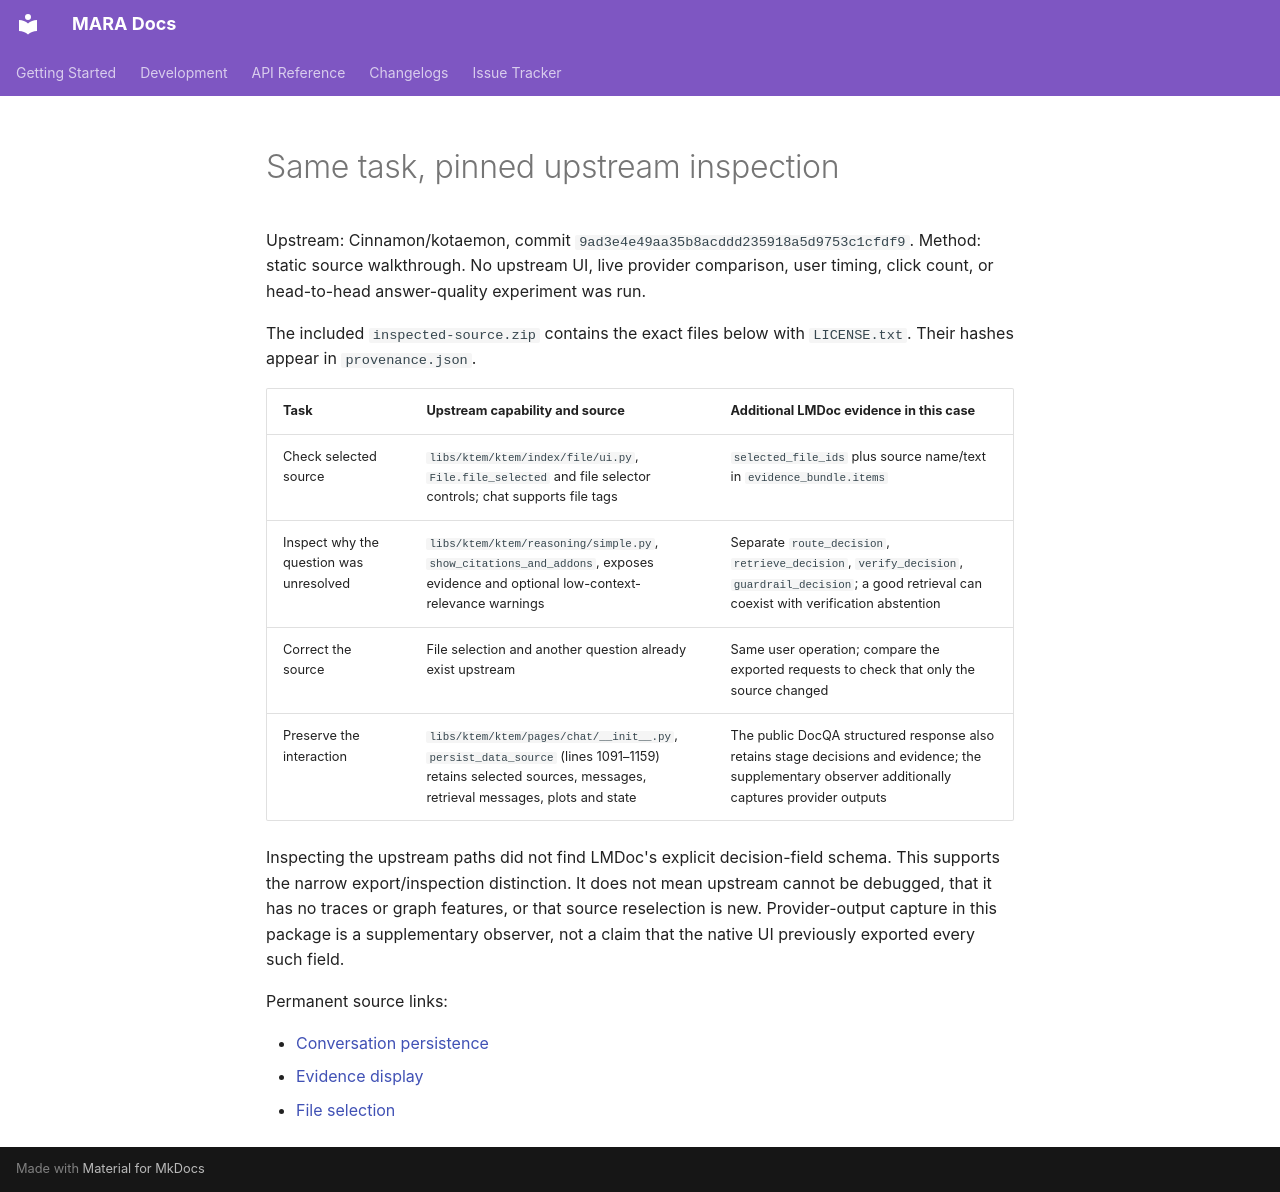

repository: 262412/MARA · page: papers/eacl2027-demo/case_study/upstream/COMPARISON/index.html · generator: mkdocs

# Same task, pinned upstream inspection

Upstream: Cinnamon/kotaemon, commit
`9ad3e4e49aa35b8acddd235918a5d9753c1cfdf9`.
Method: static source walkthrough. No upstream UI, live provider comparison,
user timing, click count, or head-to-head answer-quality experiment was run.

The included `inspected-source.zip` contains the exact files below with
`LICENSE.txt`. Their hashes appear in `provenance.json`.

| Task | Upstream capability and source | Additional LMDoc evidence in this case |
| --- | --- | --- |
| Check selected source | `libs/ktem/ktem/index/file/ui.py`, `File.file_selected` and file selector controls; chat supports file tags | `selected_file_ids` plus source name/text in `evidence_bundle.items` |
| Inspect why the question was unresolved | `libs/ktem/ktem/reasoning/simple.py`, `show_citations_and_addons`, exposes evidence and optional low-context-relevance warnings | Separate `route_decision`, `retrieve_decision`, `verify_decision`, `guardrail_decision`; a good retrieval can coexist with verification abstention |
| Correct the source | File selection and another question already exist upstream | Same user operation; compare the exported requests to check that only the source changed |
| Preserve the interaction | `libs/ktem/ktem/pages/chat/__init__.py`, `persist_data_source` (lines 1091–1159) retains selected sources, messages, retrieval messages, plots and state | The public DocQA structured response also retains stage decisions and evidence; the supplementary observer additionally captures provider outputs |

Inspecting the upstream paths did not find LMDoc's explicit decision-field schema.
This supports the narrow export/inspection distinction. It does not mean upstream
cannot be debugged, that it has no traces or graph features, or that source
reselection is new. Provider-output capture in this package is a supplementary
observer, not a claim that the native UI previously exported every such field.

Permanent source links:

- [Conversation persistence](https://github.com/Cinnamon/kotaemon/blob/9ad3e4e49aa35b8acddd235918a5d9753c1cfdf9/libs/ktem/ktem/pages/chat/__init__.py)
- [Evidence display](https://github.com/Cinnamon/kotaemon/blob/9ad3e4e49aa35b8acddd235918a5d9753c1cfdf9/libs/ktem/ktem/reasoning/simple.py)
- [File selection](https://github.com/Cinnamon/kotaemon/blob/9ad3e4e49aa35b8acddd235918a5d9753c1cfdf9/libs/ktem/ktem/index/file/ui.py)
